Run: headless pygame with SDL's dummy video driver; simulated clock (each Clock.tick advances the game by its frame time, no real sleeping); random seed 0; keys injected as events and as key.get_pressed() state; mouse plan: one left click at the window centre at the start of phase 2, then a move to the lower-right quarter at the start of phase 3.
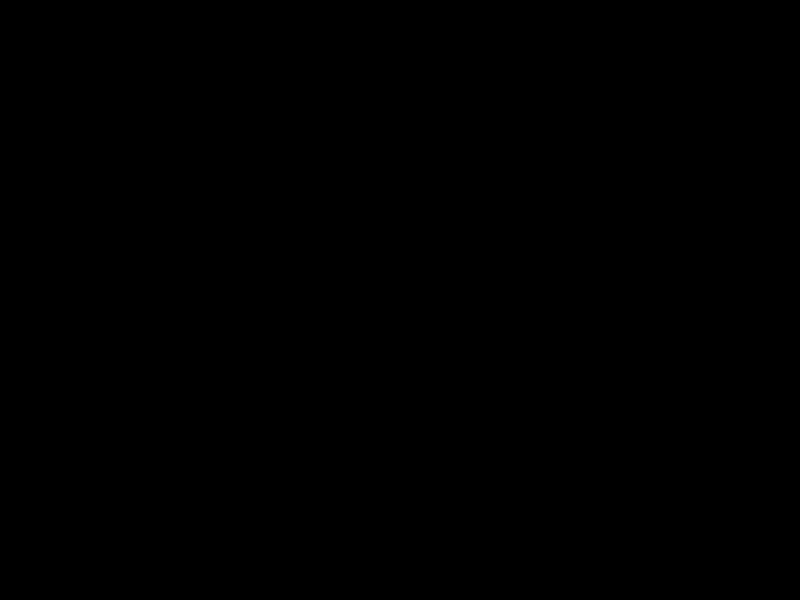
Frame 1 of 4 · flips 1–60 · no input
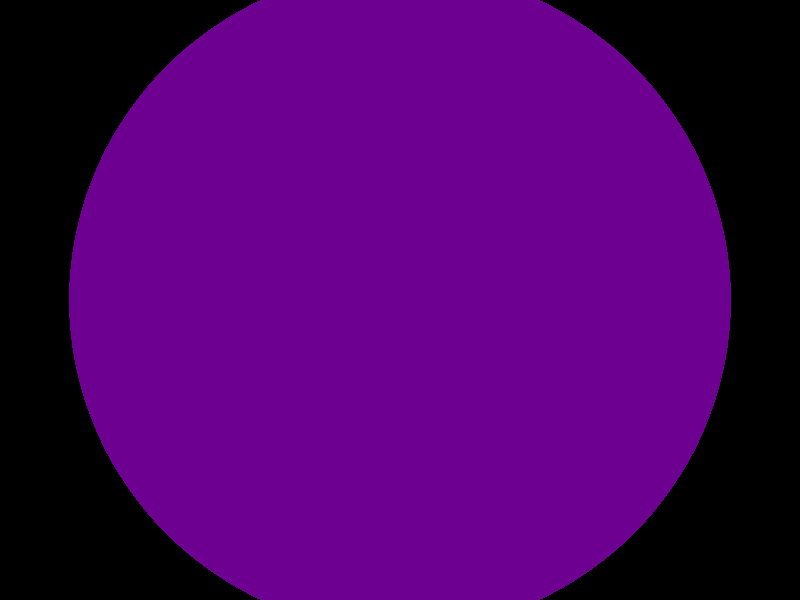
Frame 2 of 4 · flips 61–180 · clicked the window centre · tapped SPACE, RETURN · held RIGHT (→), D
Frame 3 of 4 · flips 181–300 · moved the mouse to the lower-right quarter · held DOWN (↓), S · screen unchanged from frame 2, image omitted
Frame 4 of 4 · flips 301–420 · held LEFT (←), A, UP (↑), W · screen unchanged from frame 3, image omitted

The pygame program that drew these frames:

import pygame
import sys
import math

pygame.init()

# Constants
WIDTH, HEIGHT = 800, 600
WHITE = (255, 255, 255)
BLACK = (0, 0, 0)

# screen setup
screen = pygame.display.set_mode((WIDTH, HEIGHT))
pygame.display.set_caption("Gravity Simulator")

class Particle:
    def __init__(self, x, y, mass):
        self.x = x
        self.y = y
        self.mass = mass
        self.radius = int(math.sqrt(mass) / 1000)  # Radius based on mass
        self.color = (min(255, int(mass / 1e9)), 0, 255 - min(255, int(mass / 1e9)))  # Color based on mass
        self.vx = 0
        self.vy = 0

    def draw(self, screen):
        pygame.draw.circle(screen, self.color, (int(self.x), int(self.y)), self.radius)

class Simulation:
    def __init__(self):
        self.particles = []

    def add_particle(self, particle):
        self.particles.append(particle)

    def update(self):
        G = 6.67430e-11  # Gravitational constant

        for i, p1 in enumerate(self.particles):
            fx, fy = 0, 0
            for j, p2 in enumerate(self.particles):
                if i != j:
                    dx = p2.x - p1.x
                    dy = p2.y - p1.y
                    distance = math.sqrt(dx ** 2 + dy ** 2)
                    if distance > p1.radius + p2.radius:
                        force = G * p1.mass * p2.mass / distance ** 2
                        fx += force * dx / distance
                        fy += force * dy / distance

            p1.vx += fx / p1.mass
            p1.vy += fy / p1.mass
            p1.x += p1.vx
            p1.y += p1.vy

    def draw(self, screen):
        for particle in self.particles:
            particle.draw(screen)

# Main game loop
running = True
simulation = Simulation()

while running:
    for event in pygame.event.get():
        if event.type == pygame.QUIT:
            running = False
        elif event.type == pygame.MOUSEBUTTONDOWN:
            x, y = pygame.mouse.get_pos()
            mass = 1e10 + pygame.mouse.get_pressed()[0] * 1e11  # Adjust mass based on mouse button
            particle = Particle(x, y, mass)
            simulation.add_particle(particle)

    screen.fill(BLACK)
    simulation.update()
    simulation.draw(screen)
    pygame.display.flip()

pygame.quit()
sys.exit()
